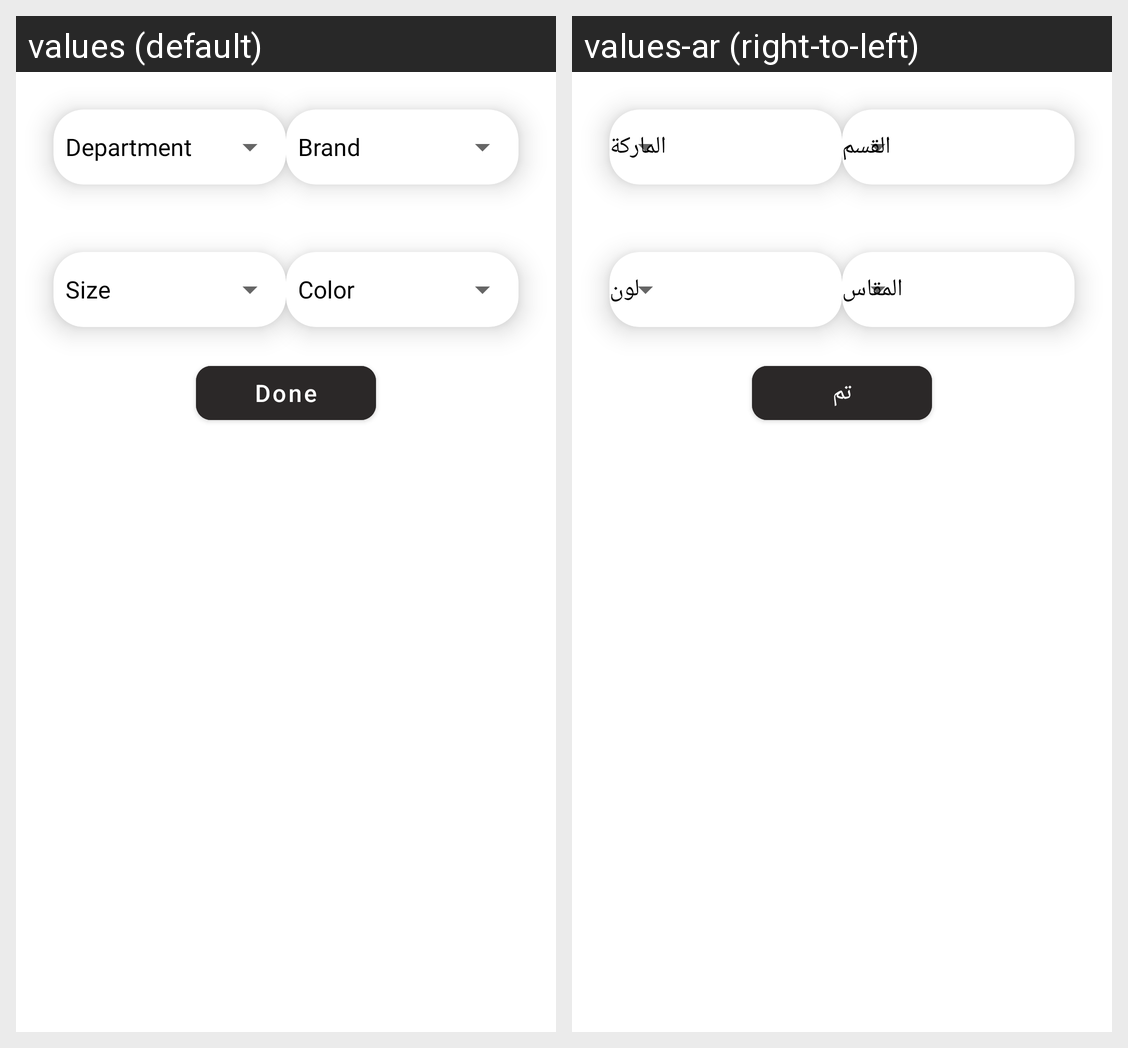

For this localized Android screen grid, give each drawn string resource with its value in every locale shown.
Android screen res/layout/dialog_filter.xml rendered under 2 locales, left to right: values (default), values-ar (right-to-left). Device: Nexus 5 (rendered at 1080×1920; each locale shown at half size, 540×960, under a caption strip naming it); theme Theme.Panda.
Strings drawn on this screen, with the default value and each locale's value (text and hints the layout hard-codes, and strings that could not be matched under every locale, appear in the picture but are not listed):

brand
  values: Brand
  values-ar: الماركة

department
  values: Department
  values-ar: القسم

size
  values: Size
  values-ar: المقاس

color
  values: Color
  values-ar: لون

done
  values: Done
  values-ar: تم
